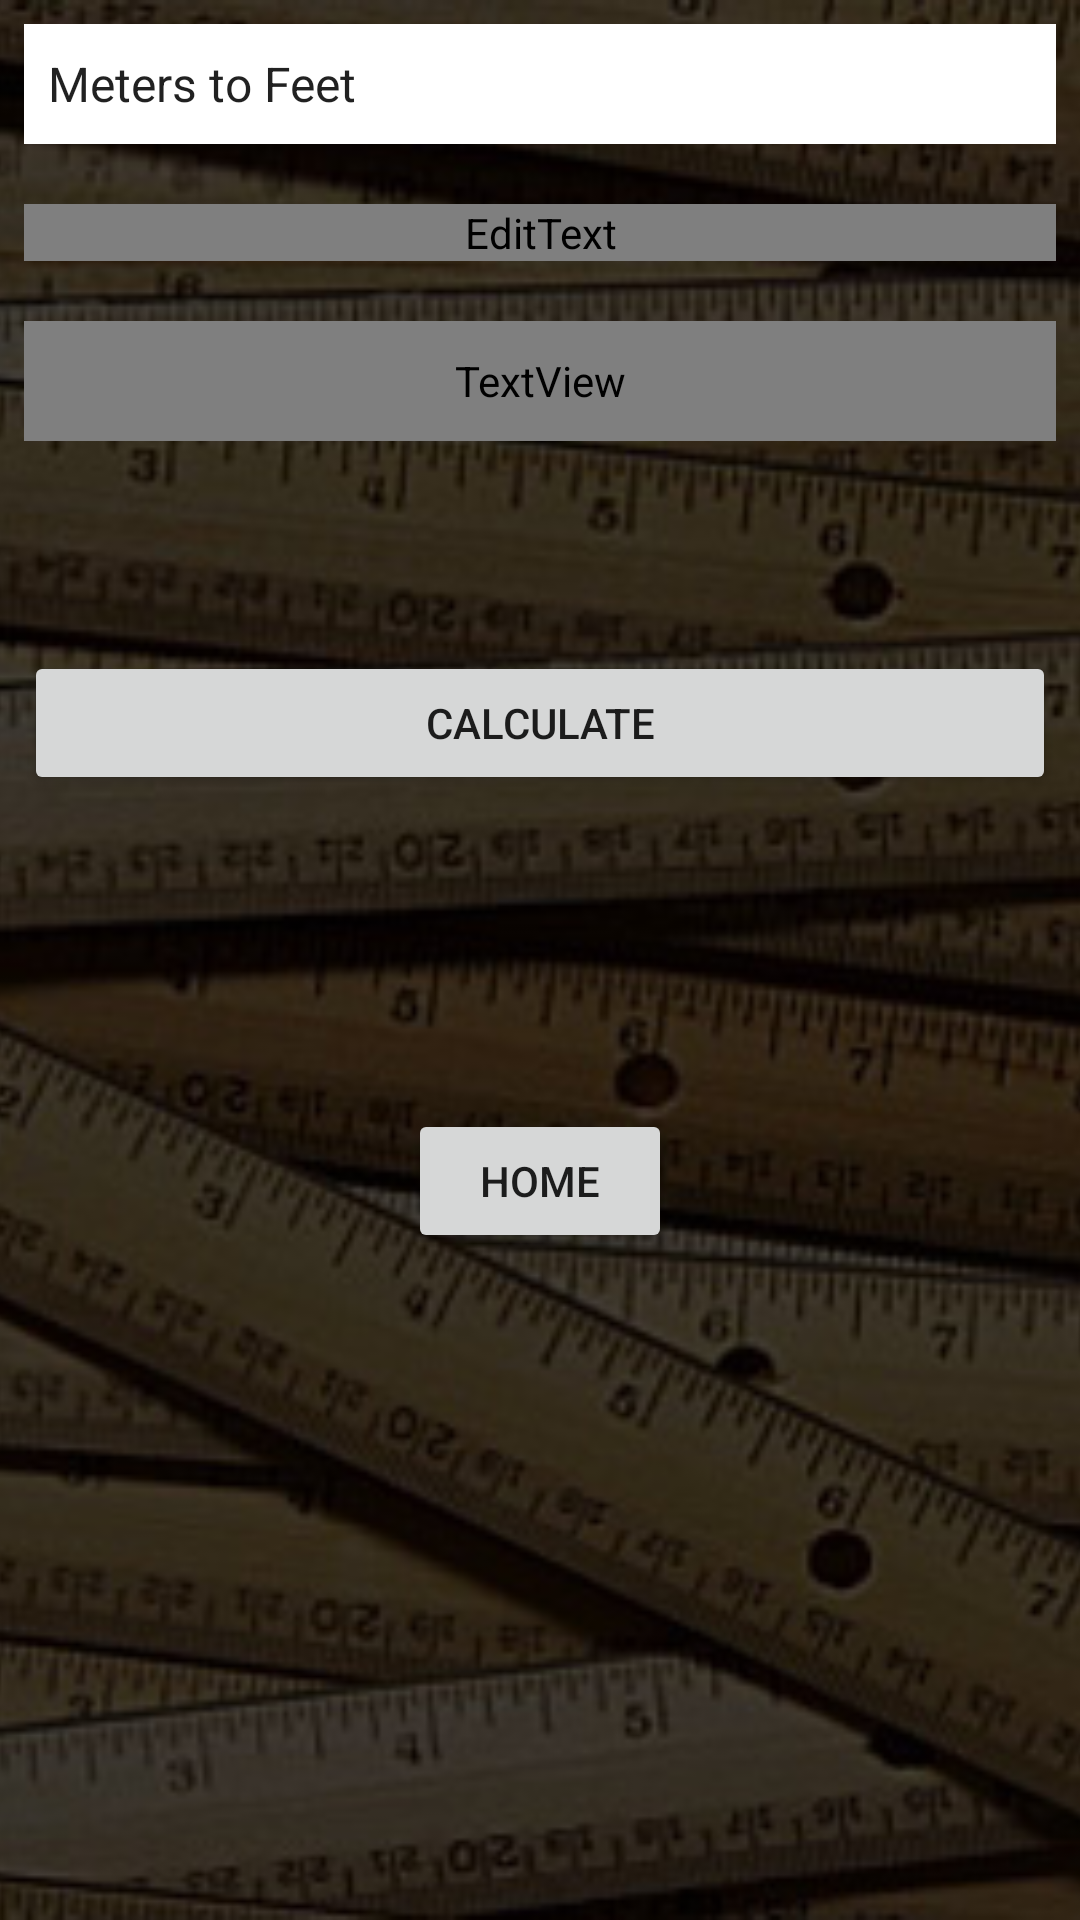

Reconstruct the res/layout file that produces this screen, plus the resources it refers to.
<!-- AndroidManifest.xml: application theme Theme.AppCompat.Light.NoActionBar -->
<!-- res/layout/activity_conversions_disp.xml -->
<?xml version="1.0" encoding="utf-8"?>

<android.support.constraint.ConstraintLayout xmlns:android="http://schemas.android.com/apk/res/android"
    xmlns:app="http://schemas.android.com/apk/res-auto"
    xmlns:tools="http://schemas.android.com/tools"
    android:layout_width="match_parent"
    android:layout_height="match_parent"
    tools:context="calc.constr.linecalc.Conversions">

    <FrameLayout
        android:id="@+id/frameLayout"
        android:layout_width="0dp"
        android:layout_height="0dp"
        android:visibility="visible"
        app:layout_constraintBottom_toBottomOf="parent"
        app:layout_constraintLeft_toLeftOf="parent"
        app:layout_constraintRight_toRightOf="parent"
        app:layout_constraintTop_toTopOf="parent">

        <ImageView
            android:id="@+id/imageView2"
            android:layout_width="match_parent"
            android:layout_height="match_parent"
            android:layout_marginBottom="0dp"
            android:layout_marginLeft="0dp"
            android:layout_marginRight="0dp"
            android:layout_marginTop="0dp"
            android:scaleType="centerCrop"
            app:layout_constraintBottom_toBottomOf="parent"
            app:layout_constraintLeft_toLeftOf="parent"
            app:layout_constraintRight_toRightOf="parent"
            app:layout_constraintTop_toTopOf="parent"
            app:srcCompat="@drawable/usmetricsystem" />

    </FrameLayout>

    <Button
        android:id="@+id/convHomeButton"
        android:layout_width="wrap_content"
        android:layout_height="wrap_content"
        android:layout_marginLeft="8dp"
        android:layout_marginRight="8dp"
        android:text="Home"
        app:layout_constraintLeft_toLeftOf="parent"
        app:layout_constraintRight_toRightOf="parent"
        android:layout_marginStart="8dp"
        android:layout_marginEnd="8dp"
        app:layout_constraintBottom_toBottomOf="@+id/frameLayout"
        android:layout_marginBottom="8dp"
        android:layout_marginTop="8dp"
        app:layout_constraintTop_toBottomOf="@+id/convTextView" />

    <Spinner
        android:id="@+id/convSpinner"
        android:layout_width="0dp"
        android:layout_height="40dp"
        android:layout_marginEnd="8dp"
        android:layout_marginLeft="8dp"
        android:layout_marginRight="8dp"
        android:layout_marginStart="8dp"
        android:layout_marginTop="8dp"
        android:background="@android:color/background_light"
        android:entries="@array/conversion_array"
        android:gravity="center"
        app:layout_constraintHorizontal_bias="0.0"
        app:layout_constraintLeft_toLeftOf="parent"
        app:layout_constraintRight_toRightOf="parent"
        app:layout_constraintTop_toTopOf="@+id/frameLayout" />

    <EditText
        android:id="@+id/inputNumber"
        android:layout_width="0dp"
        android:layout_height="wrap_content"
        android:layout_marginEnd="8dp"
        android:layout_marginLeft="8dp"
        android:layout_marginRight="8dp"
        android:layout_marginStart="8dp"
        android:layout_marginTop="20dp"
        android:background="#d0000000"
        android:ems="10"
        android:inputType="numberDecimal"
        android:textAlignment="center"
        android:textColor="@color/common_google_signin_btn_text_dark_pressed"
        android:textSize="30sp"
        android:textColorHint="?android:attr/textColorHintInverse"
        android:hint="Enter length to convert"
        app:layout_constraintHorizontal_bias="0.0"
        app:layout_constraintLeft_toLeftOf="parent"
        app:layout_constraintRight_toRightOf="parent"
        app:layout_constraintTop_toBottomOf="@+id/convSpinner" />

    <TextView
        android:id="@+id/convTextView"
        android:layout_width="0dp"
        android:layout_height="40dp"
        android:layout_marginEnd="8dp"
        android:layout_marginLeft="8dp"
        android:layout_marginRight="8dp"
        android:layout_marginStart="8dp"
        android:layout_marginTop="20dp"
        android:background="#d0000000"
        android:textAlignment="center"
        android:textColor="@color/common_google_signin_btn_text_dark_pressed"
        android:textSize="30sp"
        android:text="result"
        app:layout_constraintLeft_toLeftOf="parent"
        app:layout_constraintRight_toRightOf="parent"
        app:layout_constraintTop_toBottomOf="@+id/inputNumber" />

    <Button
        android:id="@+id/convCalc"
        android:layout_width="0dp"
        android:layout_height="wrap_content"
        android:layout_marginLeft="8dp"
        android:layout_marginRight="8dp"
        android:layout_marginTop="70dp"
        android:text="calculate"
        app:layout_constraintLeft_toLeftOf="parent"
        app:layout_constraintRight_toRightOf="parent"
        app:layout_constraintTop_toBottomOf="@+id/convTextView"
        android:layout_marginStart="8dp"
        android:layout_marginEnd="8dp" />


</android.support.constraint.ConstraintLayout>
<!-- resources referenced by this layout -->
<resources>
  <string-array name="conversion_array">
          <item>Meters to Feet</item>
          <item>Feet to Meters</item>
          <item>Inches to Millimeters</item>
          <item>Millimeters to Inches</item>
      </string-array>
  <!-- drawable usmetricsystem: jpg bitmap (drawable, 51409 bytes) -->
</resources>
